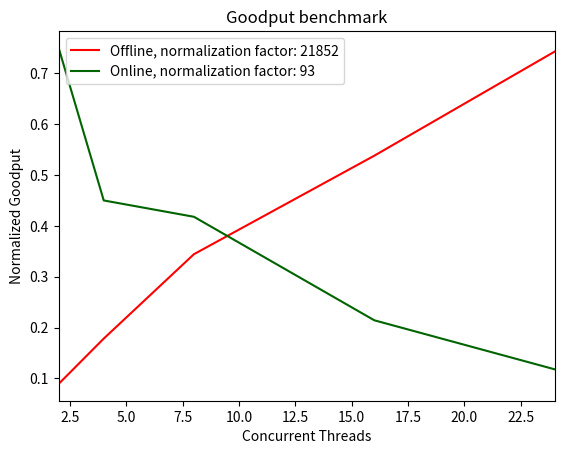
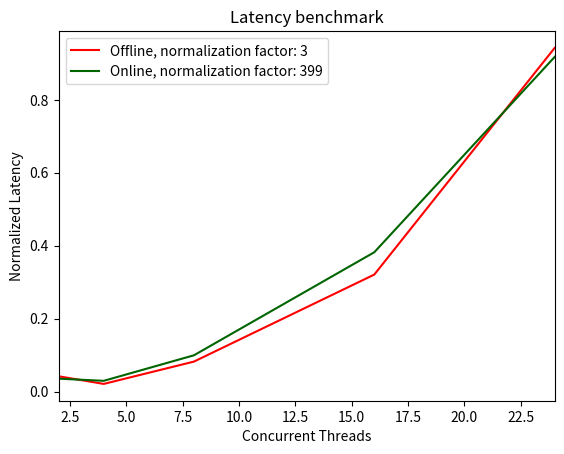

These figures' Python source, in order:
import numpy as np
import matplotlib.pyplot as plt
import numpy.linalg as lin

execs = np.array([2,4,8,16,24],int)
tp_off = np.array([1948,3897,7525,11760,16236],float)
tp_off_f = lin.norm(tp_off)
tp_off /= lin.norm(tp_off)
lt_off = np.array([0.1282935865,0.06414679325,0.2515553851818182,0.9822892832884614,2.885447541386792],float)
lt_off_f = lin.norm(lt_off)
lt_off /= lin.norm(lt_off)
tp_on = np.array([70,42,39,20,11],float)
tp_on_f = lin.norm(tp_on)
tp_on /= lin.norm(tp_on)
lt_on = np.array([14.1412,11.76716837675,39.741379383875,152.66866188675002,366.69366374525003],float)
lt_on_f = lin.norm(lt_on)
lt_on /= lin.norm(lt_on)
plt.figure()
plt.plot(execs,tp_off, 'k', color='red', label='Offline, normalization factor: ' + str(int(tp_off_f)))
plt.plot(execs,tp_on, 'k', color='darkgreen', label='Online, normalization factor: ' + str(int(tp_on_f)))
x1,x2,y1,y2 = plt.axis()
plt.axis((2,24,y1,y2))
plt.title('Goodput benchmark')
plt.xlabel('Concurrent Threads')
plt.ylabel('Normalized Goodput')
plt.legend(loc=2)
plt.figure()
plt.plot(execs,lt_off, 'k', color='red', label='Offline, normalization factor: ' + str(int(lt_off_f)))
plt.plot(execs,lt_on, 'k', color='darkgreen', label='Online, normalization factor: ' + str(int(lt_on_f)))
x1,x2,y1,y2 = plt.axis()
plt.axis((2,24,y1,y2))
plt.title('Latency benchmark')
plt.xlabel('Concurrent Threads')
plt.ylabel('Normalized Latency')
plt.legend(loc=2)
plt.show()
